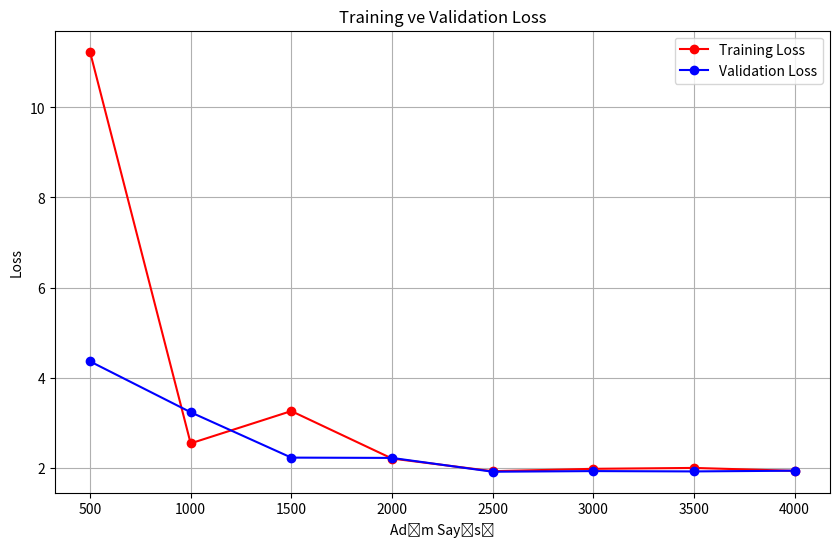

Source code (Python):
import matplotlib.pyplot as plt

# Data
steps = [500, 1000, 1500, 2000, 2500, 3000, 3500, 4000]
training_loss = [11.2363, 2.5410, 3.2581, 2.2041, 1.9229, 1.9759, 1.9956, 1.9309]
validation_loss = [4.361118, 3.232167, 2.224619, 2.218018, 1.911502, 1.925485, 1.918340, 1.93429]

# Creating the plot
plt.figure(figsize=(10, 6))
plt.plot(steps, training_loss, label='Training Loss', marker='o', color='red')
plt.plot(steps, validation_loss, label='Validation Loss', marker='o', color='blue')
plt.title('Training ve Validation Loss')
plt.xlabel('Adım Sayısı')
plt.ylabel('Loss')
plt.legend()
plt.grid(True)
plt.show()